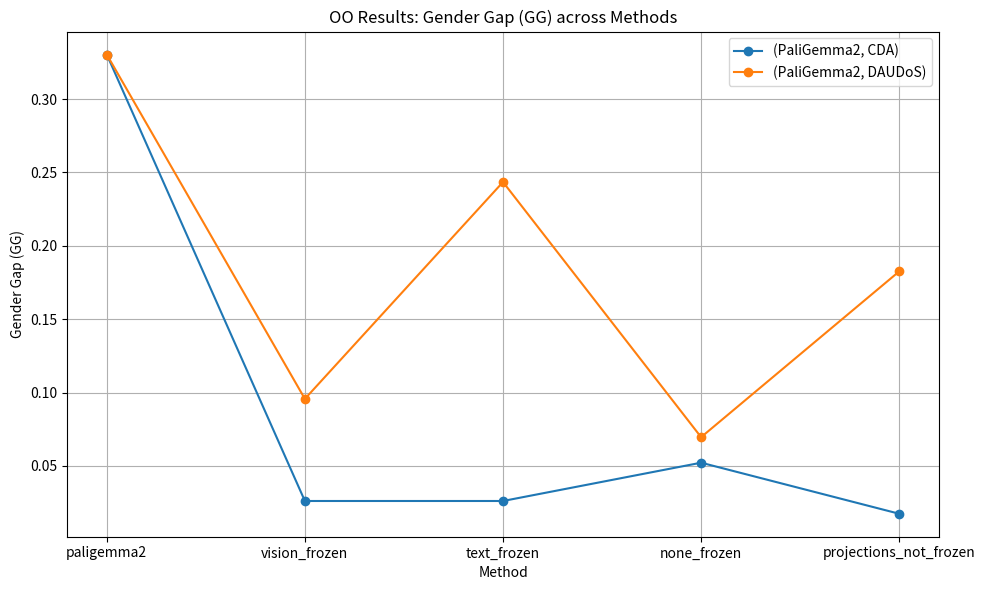

Reproduce this figure in Python. (Note: this script raises an exception after producing the figure.)
import matplotlib.pyplot as plt

# Number of methods
n_methods = 5
# Create x-axis positions 0, 1, 2, 3, 4
x_positions = list(range(n_methods))
# Method names for labeling the ticks; note we use "paligemma2" as raw
method_labels = ["paligemma2", "vision_frozen", "text_frozen", "none_frozen", "projections_not_frozen"]

# Data for OO Results
# Data based on the provided CDA and DAUDoS results:
# CDA:
#  - paligemma2 (raw): GG = 0.3304
#  - vision_frozen: GG = 0.0261
#  - text_frozen: GG = 0.0261
#  - none_frozen: GG = 0.0522
#  - projections_not_frozen: GG = 0.0174
#
# DAUDoS:
#  - paligemma2 (raw): GG = 0.3304
#  - vision_frozen: GG = 0.0957
#  - text_frozen: GG = 0.2435
#  - none_frozen: GG = 0.0696
#  - projections_not_frozen: GG = 0.1826
data_OO = {
    "(PaliGemma2, CDA)": [0.3304, 0.0261, 0.0261, 0.0522, 0.0174],
    "(PaliGemma2, DAUDoS)": [0.3304, 0.0957, 0.2435, 0.0696, 0.1826],
}

# Data for OP Results
# CDA:
#  - paligemma2 (raw): GG = 0.4522
#  - vision_frozen: GG = 0.1261
#  - text_frozen: GG = 0.3870
#  - none_frozen: GG = 0.1609
#  - projections_not_frozen: GG = 0.0478
#
# DAUDoS:
#  - paligemma2 (raw): GG = 0.4522
#  - vision_frozen: GG = 0.3565
#  - text_frozen: GG = 0.4696
#  - none_frozen: GG = 0.4652
#  - projections_not_frozen: GG = 0.4609#  - projections_not_frozen: GG = 0.0478
#
# DAUDoS:
#  - paligemma2 (raw): GG = 0.4522
#  - vision_frozen: GG = 0.3565
data_OP = {
    "(PaliGemma2, CDA)": [0.4522, 0.1261, 0.3870, 0.1609, 0.0478],
    "(PaliGemma2, DAUDoS)": [0.4522, 0.3565, 0.4696, 0.4652, 0.4609],
}

# ----------------------------------
# Plot for OO Results using numerical x-axis with custom tick labels
# ----------------------------------
plt.figure(figsize=(10, 6))
for model, gg_values in data_OO.items():
    plt.plot(x_positions, gg_values, marker='o', label=model)
    
plt.xlabel("Method")
plt.ylabel("Gender Gap (GG)")
plt.title("OO Results: Gender Gap (GG) across Methods")
plt.xticks(ticks=x_positions, labels=method_labels)
plt.legend()
plt.grid(True)
plt.tight_layout()
plt.savefig('../visualizations/PaliGemma2_OO_results.png')
# ----------------------------------
# Plot for OP Results using numerical x-axis with custom tick labels
# ----------------------------------
plt.figure(figsize=(10, 6))
for model, gg_values in data_OP.items():
    plt.plot(x_positions, gg_values, marker='o', label=model)
    
plt.xlabel("Method")
plt.ylabel("Gender Gap (GG)")
plt.title("OP Results: Gender Gap (GG) across Methods")
plt.xticks(ticks=x_positions, labels=method_labels)
plt.legend()
plt.grid(True)
plt.tight_layout()
plt.savefig('../visualizations/PaliGemma2_OP_results.png')
